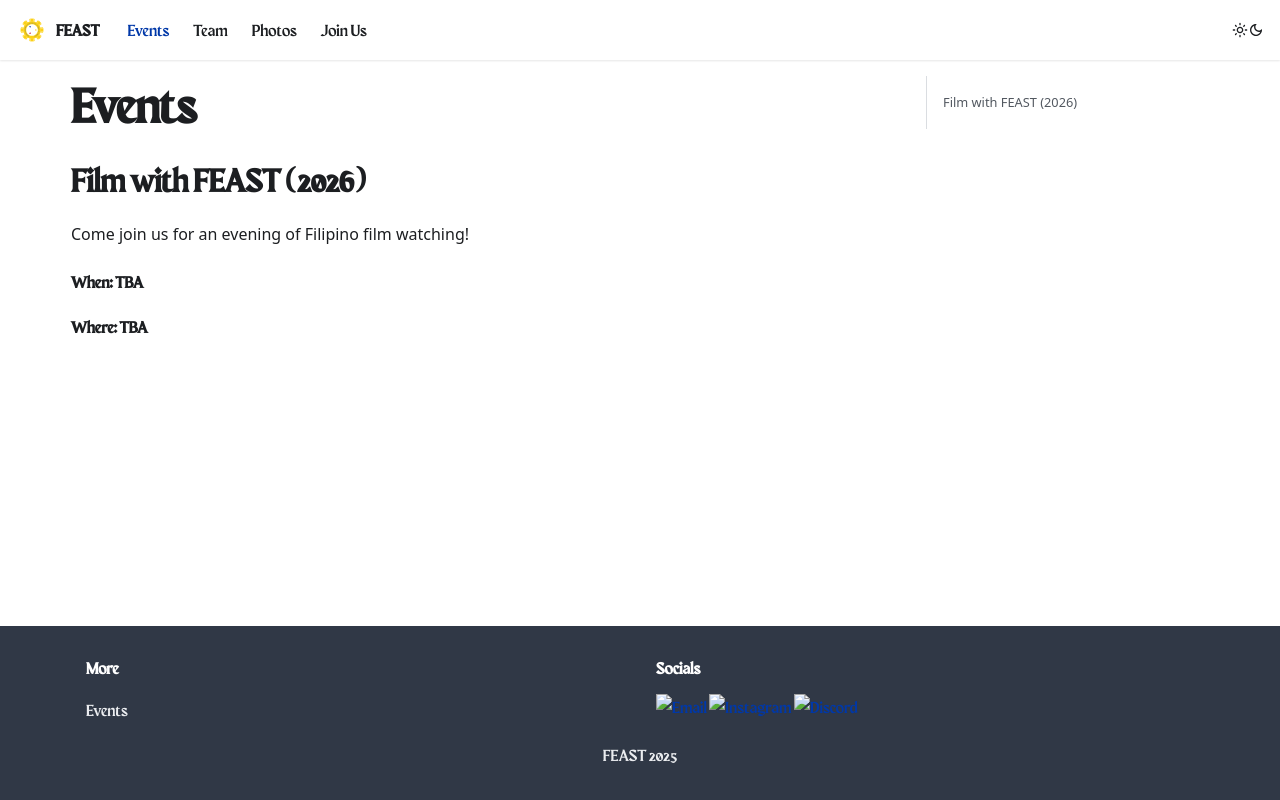

repository: uoftfeast/FEAST-Website · page: docs/events/index.html · generator: docusaurus

---
title: Events
---

## Film with FEAST (2026)
Come join us for an evening of Filipino film watching!
#### When: TBA
#### Where: TBA
